Run: headless pygame with SDL's dummy video driver; simulated clock (each Clock.tick advances the game by its frame time, no real sleeping); random seed 0; keys injected as events and as key.get_pressed() state; mouse plan: one left click at the window centre at the start of phase 2, then a move to the lower-right quarter at the start of phase 3.
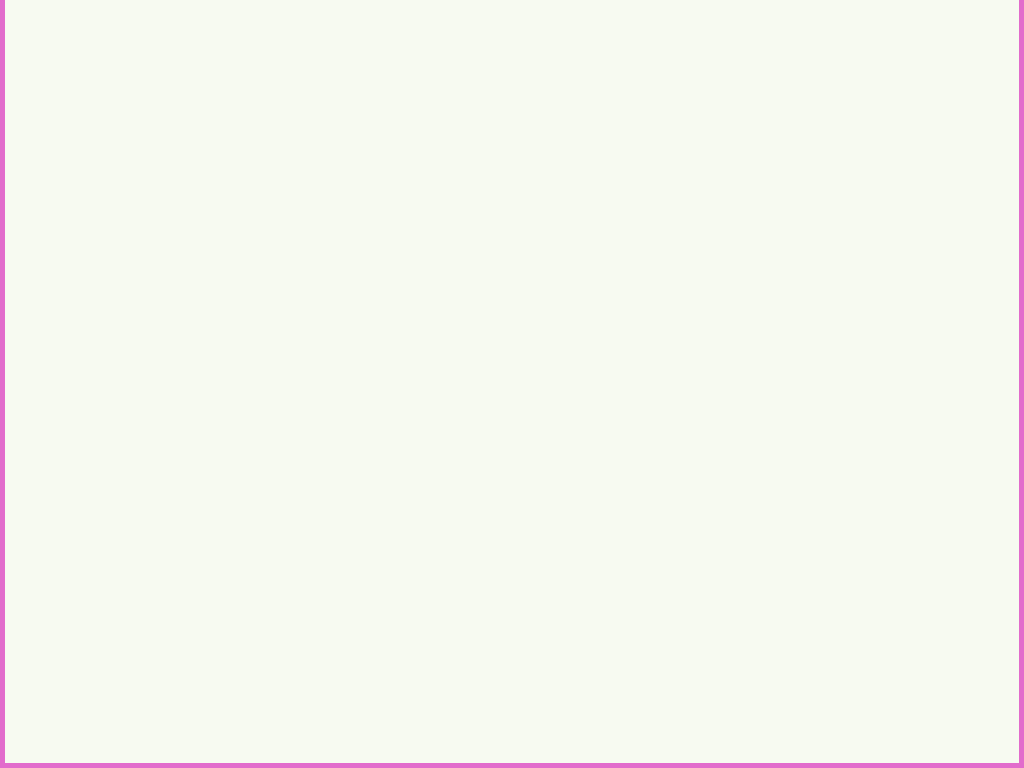
Frame 1 of 4 · flips 1–60 · no input
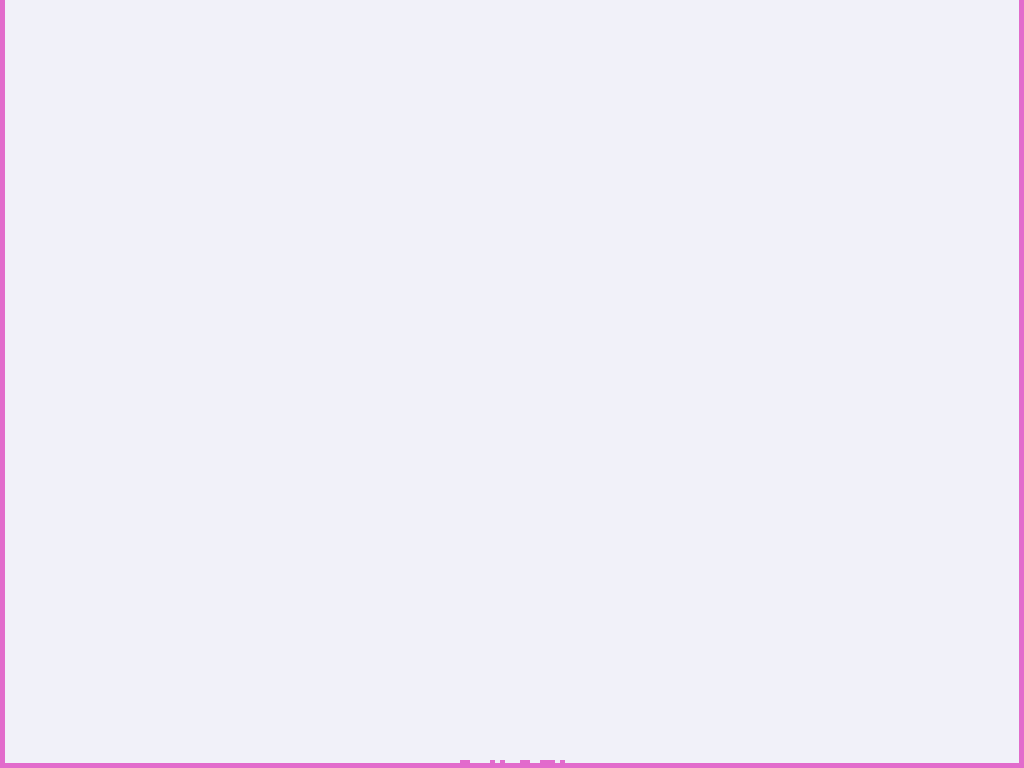
Frame 2 of 4 · flips 61–180 · clicked the window centre · tapped SPACE, RETURN · held RIGHT (→), D
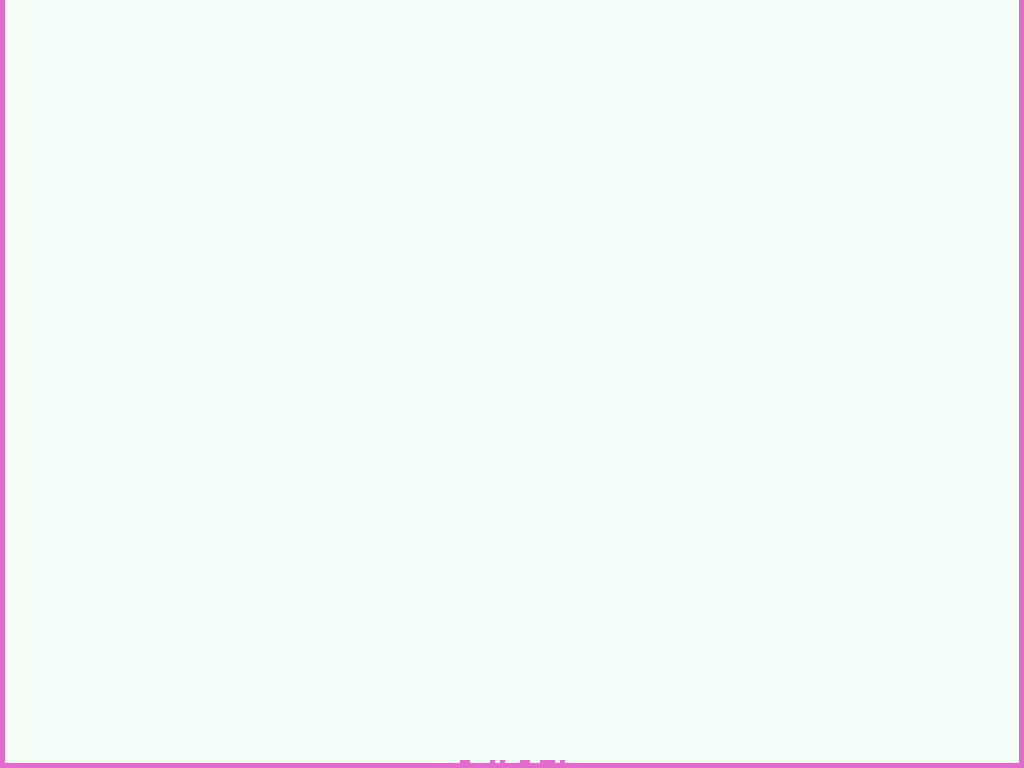
Frame 3 of 4 · flips 181–300 · moved the mouse to the lower-right quarter · held DOWN (↓), S
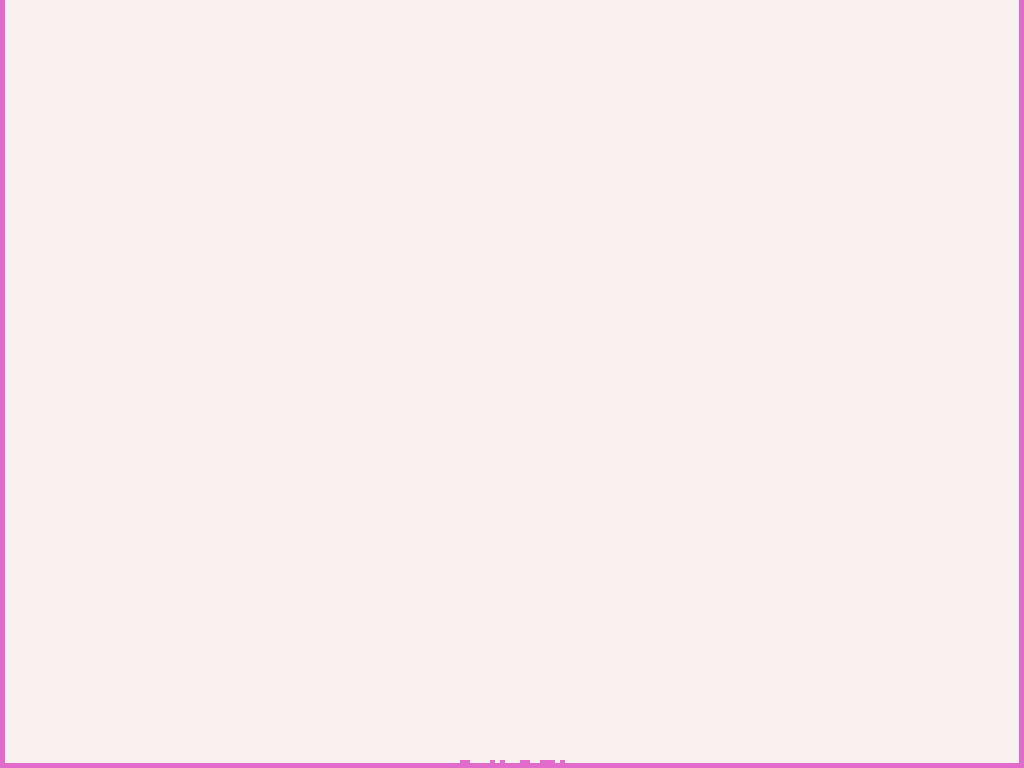
Frame 4 of 4 · flips 301–420 · held LEFT (←), A, UP (↑), W

The pygame program that drew these frames:

import pygame, random, math
screen = pygame.display.set_mode((0,0), pygame.FULLSCREEN)
pygame.display.set_caption("Sand")
pygame.font.init()
pygame.init()

if (True):
	black = (0,0,0)
	white = (255,255,255)
	red = (255,0,0)
	green = (0,255,0)
	dark_green = (30,140,47)
	blue = (0,0,255)
	brown = (83,67,27)
	yellow = (255,255,0)
	gray = (150, 150, 150)

sandl = []
barl = []
clock = pygame.time.Clock()
board = [[0]*math.ceil(screen.get_width()/5) for i in range(math.ceil(screen.get_height()/5))]
board[math.ceil(screen.get_height()/5)-1] = [1]*math.ceil(screen.get_width()/5)
for i in range(0,math.ceil(screen.get_height()/5)-1):
	board[i][0] = 1
	board[i][math.ceil(screen.get_width()/5)-1] = 1
r = v = random.randint(10,245)
g = n = random.randint(10,245)
b = m = random.randint(10,245)
r1 = 1
g1 = 0
b1 = 1
rg1 = 0
gg1 = 1
bg1 = 0
rg = 250
gg = 250
bc = 250

while (True):
	clock.tick(60)
	screen.fill((rg,gg,bc))

	if (True):
		if (rg > 253):
			rg1 = 0
		if (rg < 240):
			rg1 = 1	
		if (rg1 == 1):
			rg = rg + .05			
		if (rg1 == 0):
			rg = rg - .05
		if (gg > 253):
			gg1 = 0
		if (gg < 240):
			gg1 = 1
		if (gg1 == 1):
			gg = gg + .1	
		if (gg1 == 0):
			gg = gg - .1	
		if (bc > 253):
			bg1 = 0		
		if (bc < 240):
			bg1 = 1		
		if (bg1 == 1):
			bc = bc + .15	
		if (bg1 == 0):
			bc = bc - .15
	
	if (pygame.mouse.get_pressed()[0]):
		if (r > 253):
			r1 = 0	
		if (r < 2):
			r1 = 1		
		if (r1 == 1):
			r = r + .15			
		if (r1 == 0):
			r = r - .15
		if (g > 253):
			g1 = 0		
		if (g < 2):
			g1 = 1		
		if (g1 == 1):
			g = g + .1		
		if (g1 == 0):
			g = g - .1	
		if (b > 253):
			b1 = 0		
		if (b < 2):
			b1 = 1
		if (b1 == 1):
			b = b + .05			
		if (b1 == 0):
			b = b - .05
	
	class Sand():
		def __init__(self):
			self.colour = (r,g,b)
			self.velox = 0
			while (abs(self.velox) < .5):
				self.velox = random.randint(-48,48)/80
			self.x = xm
			self.y = ym
			self.yf = int(self.y)
		
		def Fall(self):
			self.x += self.velox
			if self.velox > 0:
				self.velox -= .01
			if self.velox < 0 :
				self.velox += .01
			if abs(self.velox) < 0.2:
				self.velox = 0
			self.x = int(round(self.x,0))
			if self.yf < (math.ceil(screen.get_height()/5)-1) and 0 < self.x < (math.ceil(screen.get_width()/5)-1):
				board[self.yf][self.x] = 1
			if board[self.yf+1][self.x] != 1:
				board[self.yf][self.x] = 0
				self.y += 1
				
			if board[self.yf+1][self.x] == 1 and board[self.yf+1][self.x+1] != 1 and board[self.yf+1][self.x-1] != 1 and board[self.yf][self.x+1] != 1 and board[self.yf][self.x-1] != 1:
				board[self.yf][self.x] = 0
				self.d = random.randint(0,1)
				if self.d == 0:
					self.x += 1
				else:
					self.x -= 1
			
			if board[self.yf+1][self.x] == 1 and board[self.yf+1][self.x+1] != 1 and board[self.yf+1][self.x-1] == 1 and board[self.yf][self.x+1] != 1 and board[self.yf][self.x-1] != 1:
				board[self.yf][self.x] = 0
				self.x += 1
				
			if board[self.yf+1][self.x] == 1 and board[self.yf+1][self.x+1] == 1 and board[self.yf+1][self.x-1] != 1 and board[self.yf][self.x+1] != 1 and board[self.yf][self.x-1] != 1:
				board[self.yf][self.x] = 0
				self.x -= 1
				
			if board[self.yf+1][self.x] == 1 and board[self.yf+1][self.x+1] != 1 and board[self.yf+1][self.x-1] == 1 and board[self.yf][self.x+1] != 1 and board[self.yf][self.x-1] == 1:
				board[self.yf][self.x] = 0
				self.x += 1
				
			if board[self.yf+1][self.x] == 1 and board[self.yf+1][self.x+1] == 1 and board[self.yf+1][self.x-1] != 1 and board[self.yf][self.x+1] == 1 and board[self.yf][self.x-1] != 1:
				board[self.yf][self.x] = 0
				self.x -= 1
				
			self.yf = int(round(self.y,0))
			
			pygame.draw.rect(screen, self.colour, (self.x*5,self.yf*5,5,5),0)
			
	class Barrier():
		def __init__(self):
			self.x = int(xm)
			self.y = int(ym)
			
		def ShowBarrier(self):
			board[self.y][self.x] = 1
			board[self.y+1][self.x+1] = 1
			board[self.y+1][self.x] = 1
			board[self.y+1][self.x-1] = 1
			board[self.y][self.x+1] = 1
			board[self.y][self.x-1] = 1
			board[self.y-1][self.x+1] = 1
			board[self.y-1][self.x] = 1
			board[self.y-1][self.x-1] = 1			
			pygame.draw.rect(screen, black, (self.x*5-5,self.y*5-5,15,15),0)
			
			
	pygame.draw.rect(screen, (v,n,m), (0,screen.get_height()-5,screen.get_width(),5),0)
	pygame.draw.rect(screen, (v,n,m), (0,0,5,screen.get_width()),0)
	pygame.draw.rect(screen, (v,n,m), (screen.get_width()-5,0,5,screen.get_height()),0)
	
	xa, ya = pygame.mouse.get_pos()
	
	xp = xa%5
	xm = (xa-xp)/5
	yp = ya%5
	ym = (ya-yp)/5
	
	if pygame.mouse.get_pressed()[2]:
		bar = Barrier()
		barl.append(bar)
	
	if pygame.mouse.get_pressed()[0]:
		sand = Sand()
		sandl.append(sand)
		sand = Sand()
		sandl.append(sand)
		
	for i in range(0,len(sandl)):
		try:
			sandl[i].Fall()
		except IndexError:
			pass
			
	for i in range(0,len(barl)):
		try:
			barl[i].ShowBarrier()
		except IndexError:
			pass			
	
	pygame.display.flip()
	event = pygame.event.poll()
	if pygame.key.get_pressed()[pygame.K_ESCAPE]:
		break
